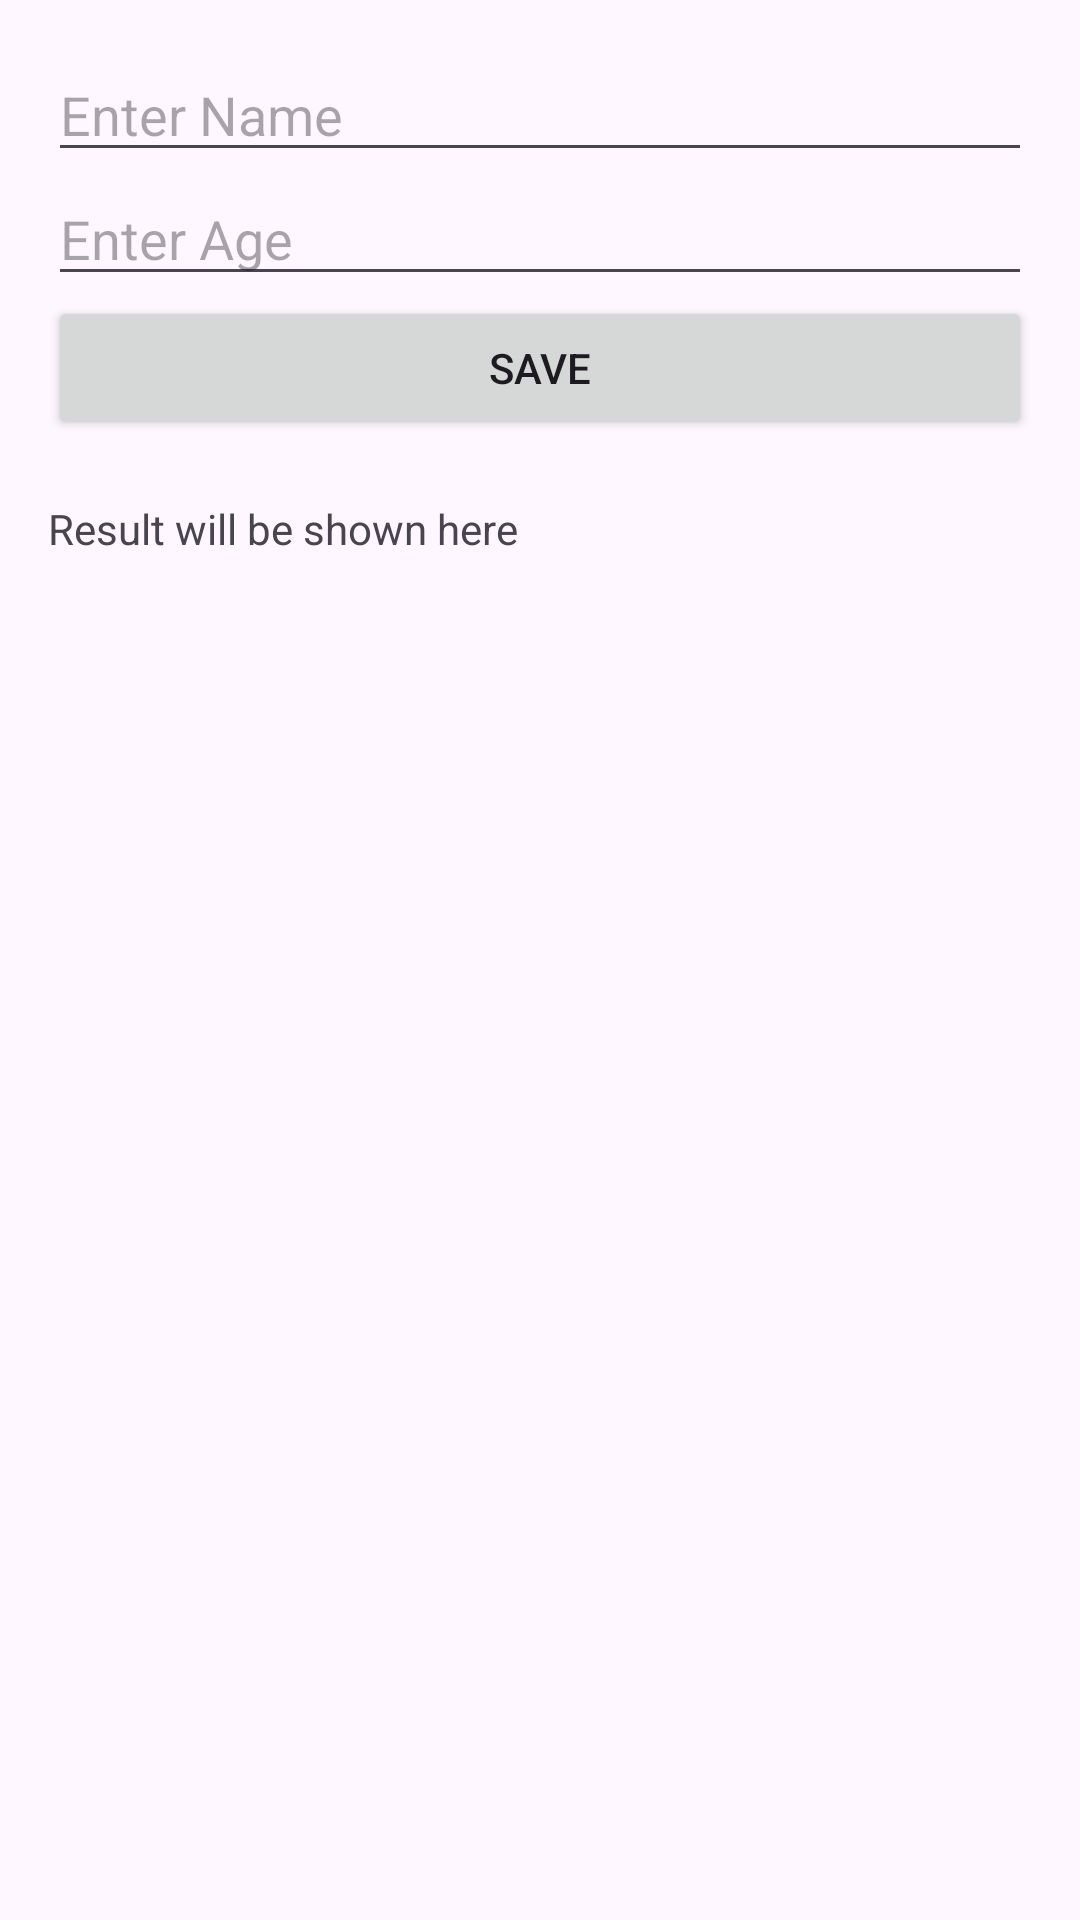

This screen was rendered from an Android layout file. Write that file and the resources it references.
<!-- AndroidManifest.xml: application theme Theme.KotlinBasicsLearn -->
<!-- res/layout/activity_main4.xml -->
<?xml version="1.0" encoding="utf-8"?>
<androidx.constraintlayout.widget.ConstraintLayout xmlns:android="http://schemas.android.com/apk/res/android"
    xmlns:app="http://schemas.android.com/apk/res-auto"
    xmlns:tools="http://schemas.android.com/tools"
    android:id="@+id/main"
    android:layout_width="match_parent"
    android:layout_height="match_parent"
    tools:context=".mvp.MainActivity">

    <LinearLayout
        android:layout_width="match_parent"
        android:layout_height="match_parent"
        android:padding="16dp"
        android:orientation="vertical">

        <EditText
            android:id="@+id/etName"
            android:hint="Enter Name"
            android:layout_width="match_parent"
            android:layout_height="wrap_content"/>

        <EditText
            android:id="@+id/etAge"
            android:hint="Enter Age"
            android:inputType="number"
            android:layout_width="match_parent"
            android:layout_height="wrap_content"/>

        <Button
            android:id="@+id/btnSave"
            android:text="Save"
            android:layout_width="match_parent"
            android:layout_height="wrap_content"/>

        <TextView
            android:id="@+id/tvResult"
            android:text="Result will be shown here"
            android:layout_width="wrap_content"
            android:layout_height="wrap_content"
            android:paddingTop="20dp"/>

    </LinearLayout>


</androidx.constraintlayout.widget.ConstraintLayout>
<!-- resources referenced by this layout -->
<resources>
  <style name="Theme.KotlinBasicsLearn" parent="Base.Theme.KotlinBasicsLearn" />
  <style name="Base.Theme.KotlinBasicsLearn" parent="Theme.Material3.DayNight.NoActionBar">
          
          
      </style>
</resources>
